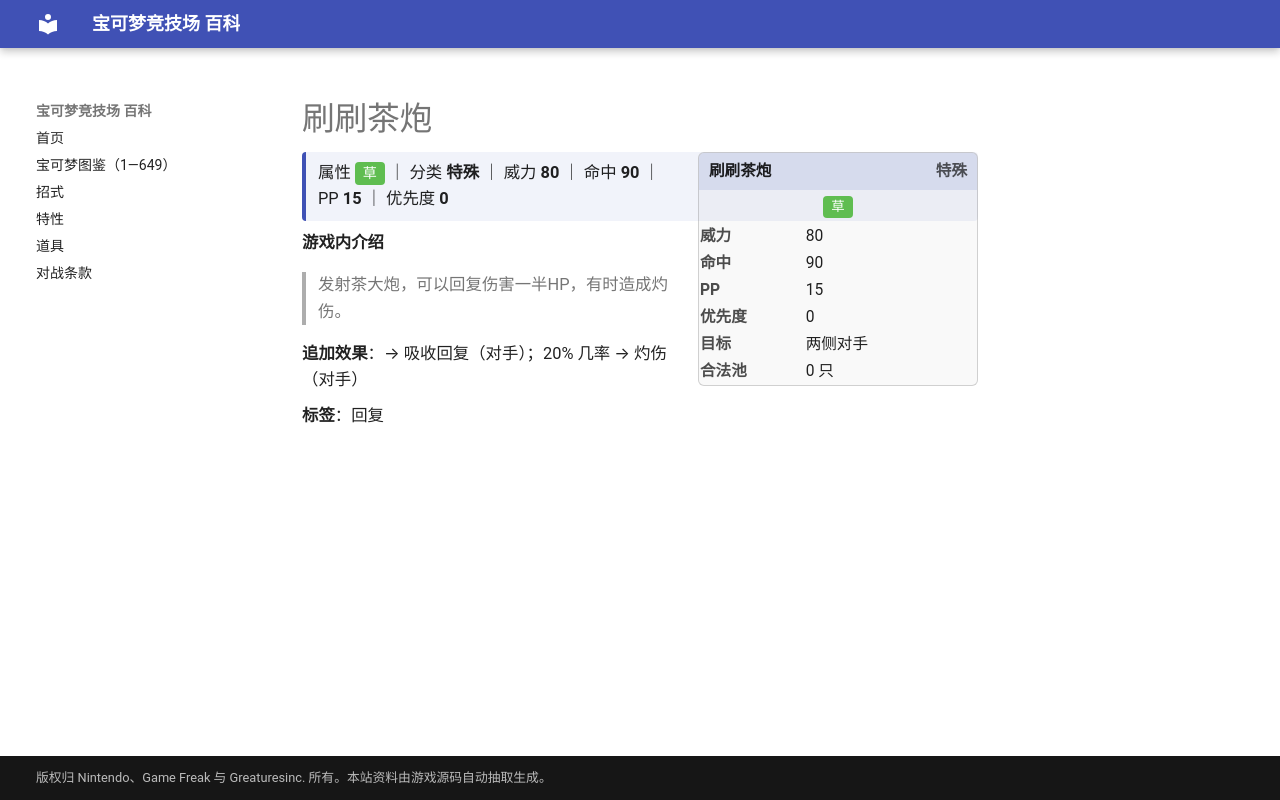

repository: nanmoboys/pkmn-arena-wiki · page: moves/刷刷茶炮/index.html · generator: mkdocs

# 刷刷茶炮

<div class="infobox">
<div class="ib-h"><span>刷刷茶炮</span><span class="ib-no">特殊</span></div>
<div class="ib-ty"><span class="tp" style="background:#5FBD50">草</span></div>
<table class="ib-t"><tr><th>威力</th><td>80</td></tr><tr><th>命中</th><td>90</td></tr><tr><th>PP</th><td>15</td></tr><tr><th>优先度</th><td>0</td></tr><tr><th>目标</th><td>两侧对手</td></tr><tr><th>合法池</th><td>0 只</td></tr></table></div>
<div class="head-stat">属性 <span class="tp" style="background:#5FBD50">草</span> ｜ 分类 <b>特殊</b> ｜ 威力 <b>80</b> ｜ 命中 <b>90</b> ｜ PP <b>15</b> ｜ 优先度 <b>0</b></div>

**游戏内介绍**

> 发射茶大炮，可以回复伤害一半HP，有时造成灼伤。

**追加效果**：→ 吸收回复（对手）；20% 几率 → 灼伤（对手）

**标签**：回复
